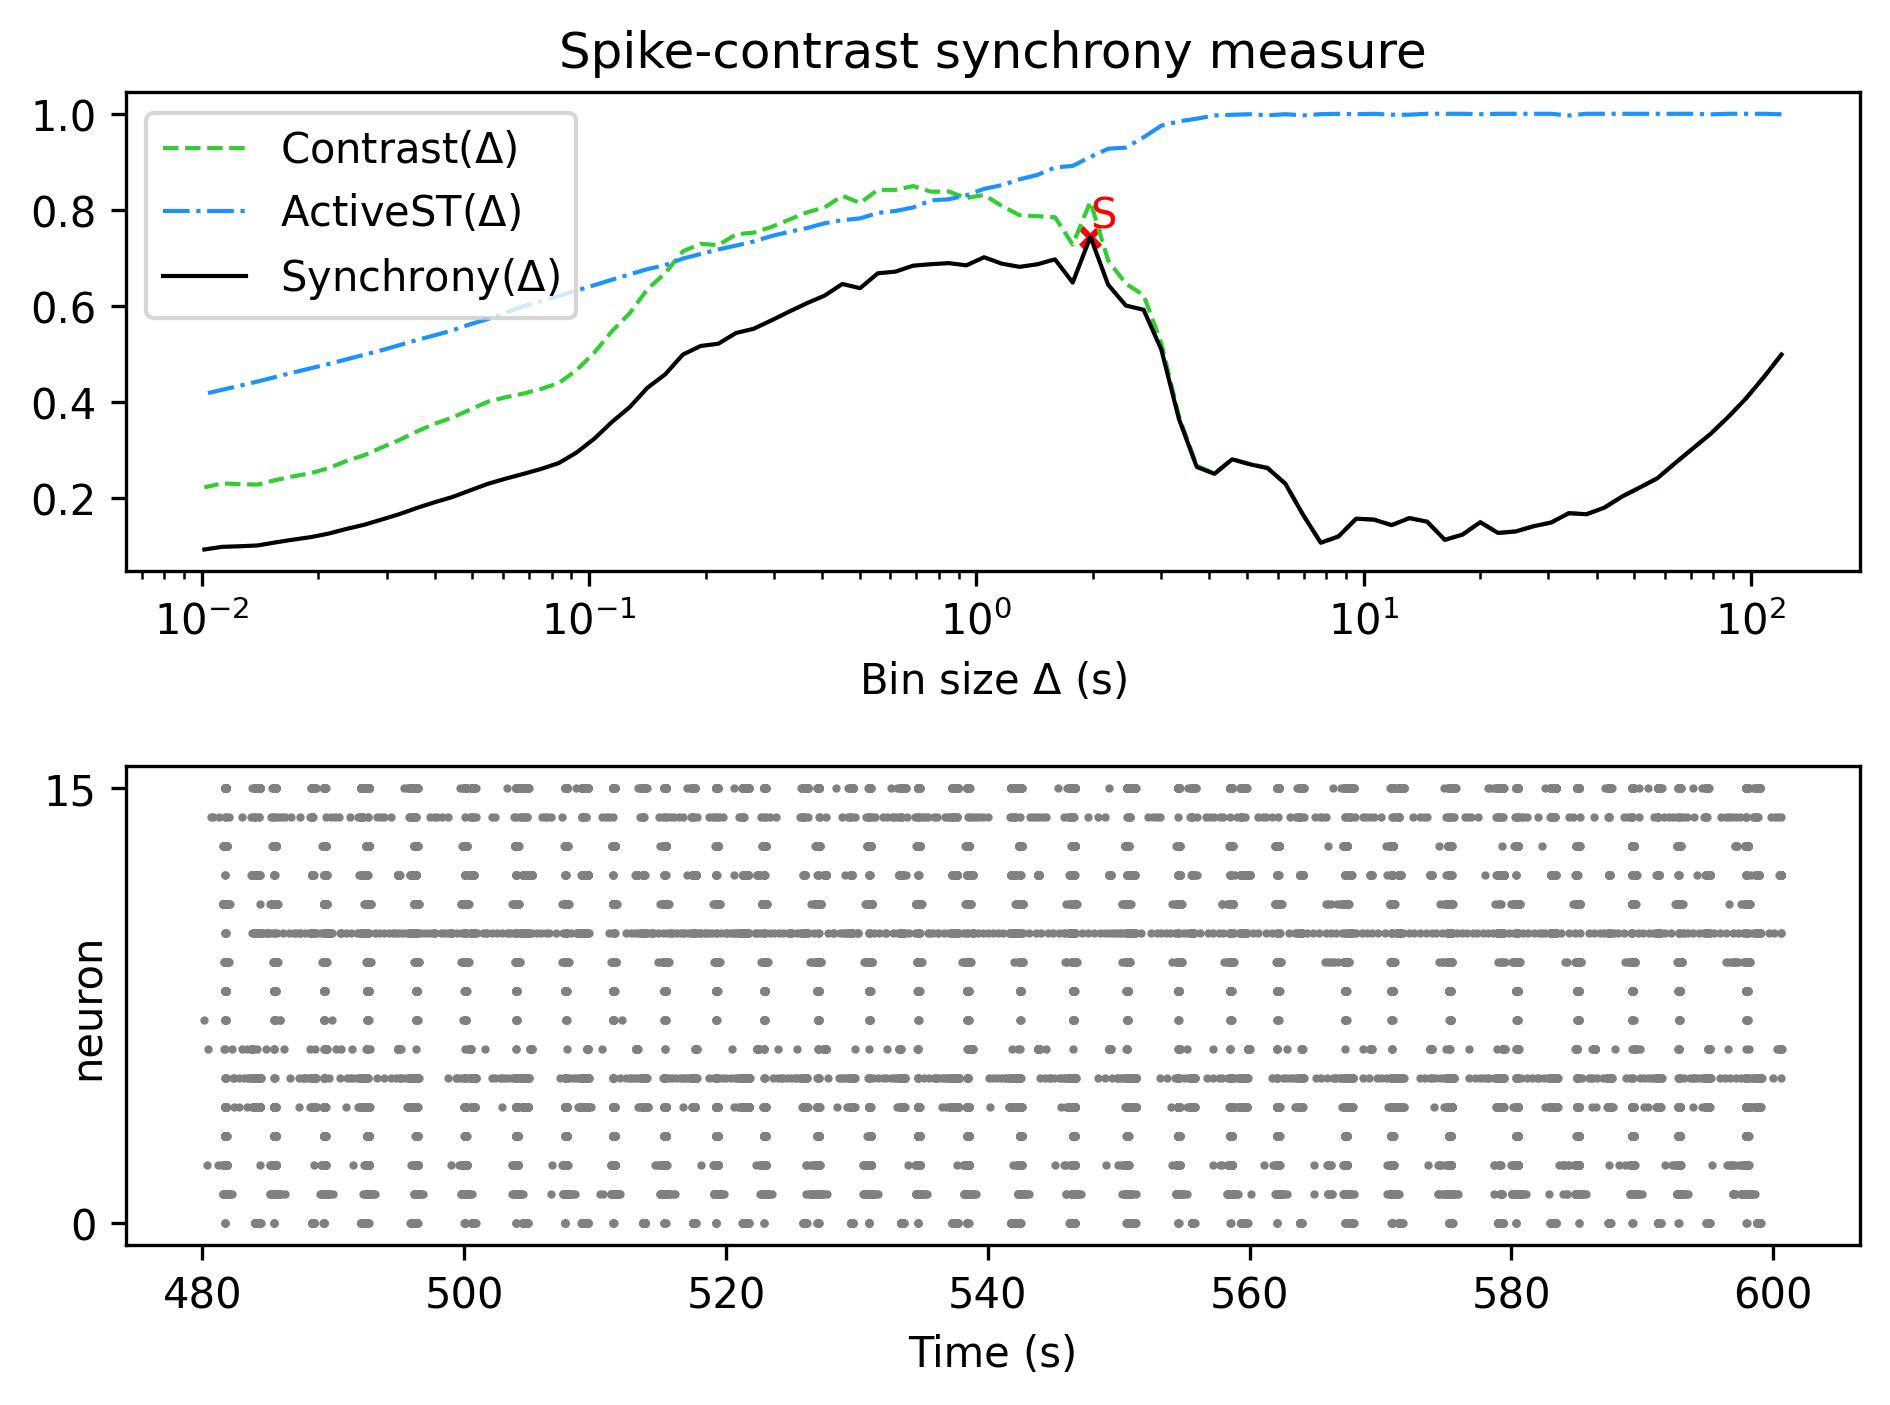

The table this chart was drawn from, first rows:
, Spike-contrast (120.0 s), Spike-contrast (108.0 s), Spike-contrast (97.2 s), Spike-contrast (87.48 s), Spike-contrast (78.732 s), Spike-contrast (70.859 s), Spike-contrast (63.773 s), Spike-contrast (57.396 s), Spike-contrast (51.656 s), Spike-contrast (46.49 s), Spike-contrast (41.841 s), Spike-contrast (37.657 s), Spike-contrast (33.892 s), Spike-contrast (30.502 s), Spike-contrast (27.452 s), Spike-contrast (24.707 s), Spike-contrast (22.236 s), Spike-contrast (20.013 s), Spike-contrast (18.011 s), Spike-contrast (16.21 s), Spike-contrast (14.589 s), Spike-contrast (13.13 s), Spike-contrast (11.817 s)
0, 0.4983, 0.4513, 0.4071, 0.3686, 0.3332, 0.3028, 0.2723, 0.2408, 0.2213, 0.2025, 0.1793, 0.1657, 0.1677, 0.1484, 0.1406, 0.1298, 0.1267, 0.149, 0.1233, 0.1123, 0.1501, 0.1576, 0.143
